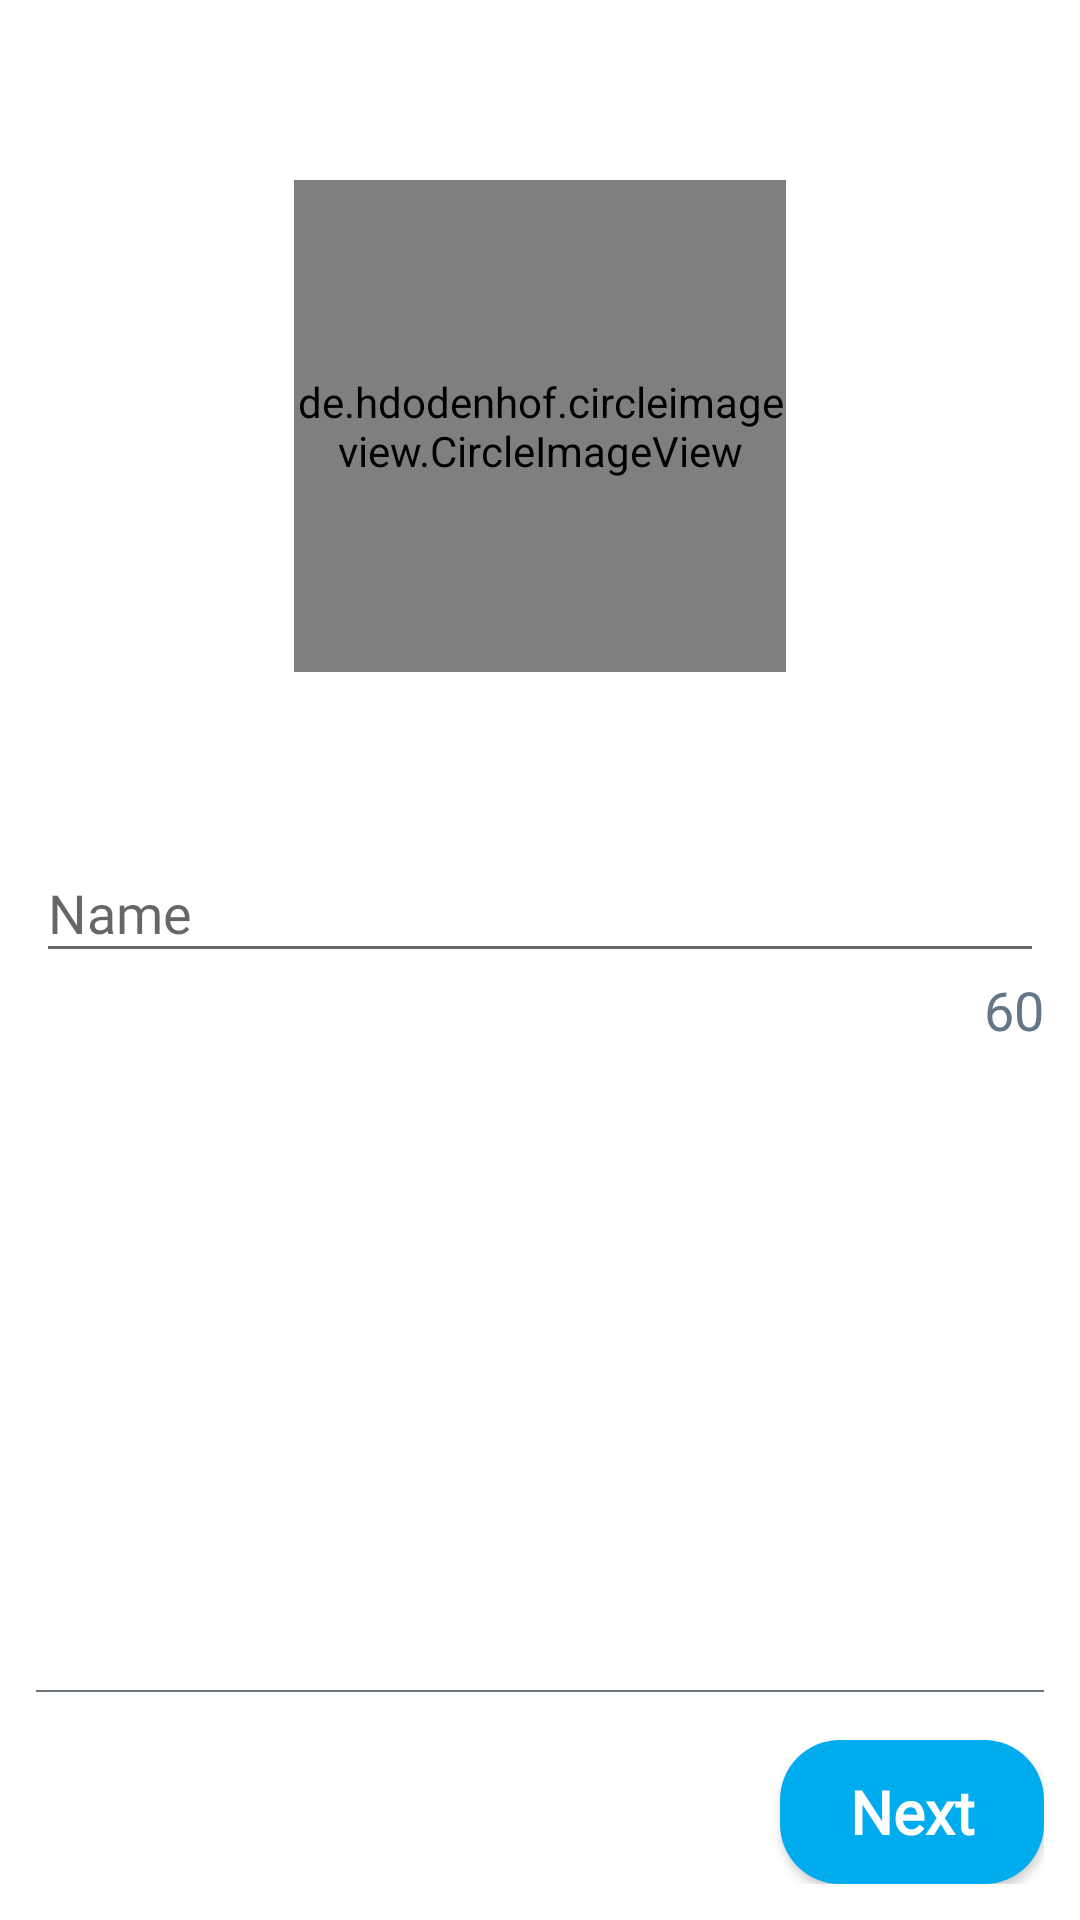

Reconstruct the res/layout file that produces this screen, plus the resources it refers to.
<!-- AndroidManifest.xml: application theme AppTheme -->
<!-- res/layout/activity_profile.xml -->
<?xml version="1.0" encoding="utf-8"?>
<RelativeLayout xmlns:android="http://schemas.android.com/apk/res/android"
    xmlns:app="http://schemas.android.com/apk/res-auto"
    xmlns:tools="http://schemas.android.com/tools"
    android:layout_width="match_parent"
    android:layout_height="match_parent"
    tools:context=".ProfileActivity"
    android:padding="12dp"
    android:background="#FFF">

    <ProgressBar
        android:id="@+id/progress_bar_result_comment_1"
        android:layout_width="24dp"
        android:layout_height="24dp"
        android:theme="@style/RedAccent"
        android:visibility="gone"
        android:layout_alignParentTop="true"
        android:layout_centerHorizontal="true"
        />

    <de.hdodenhof.circleimageview.CircleImageView
        android:id="@+id/take_profile"
        android:layout_width="164dp"
        android:layout_height="164dp"
        android:src="#DCDCDC"
        android:layout_centerHorizontal="true"
        android:layout_marginTop="48dp"/>

    <com.google.android.material.textfield.TextInputLayout
        android:id="@+id/number_text_input_layout_1"
        android:layout_width="match_parent"
        android:layout_marginTop="48dp"
        android:layout_height="wrap_content"
        android:layout_below="@+id/take_profile"
        >
        <EditText
            android:id="@+id/text_password"
            android:layout_width="match_parent"
            android:layout_height="wrap_content"
            android:layout_centerHorizontal="true"
            android:layout_centerVertical="true"
            android:scrollHorizontally="true"
            android:maxLines="1"
            android:ems="10"
            android:inputType="text"
            android:textColor="#E5070808"
            android:fontFamily="@font/arimo"
            android:hint="Name" />
    </com.google.android.material.textfield.TextInputLayout>

    <TextView
        android:layout_below="@+id/number_text_input_layout_1"
        android:id="@+id/maxlen_register_pass"
        android:layout_width="wrap_content"
        android:layout_height="wrap_content"
        android:text="60"
        android:textColor="#657786"
        android:fontFamily="@font/roboto"
        android:textSize="18sp"
        android:layout_alignParentRight="true"/>

    <RelativeLayout
        android:layout_width="match_parent"
        android:layout_height="0.5dp"
        android:background="#6C757B"
        android:layout_above="@+id/login_button"
        />

    <Button
        android:padding="8dp"
        android:id="@+id/login_button"
        android:layout_width="wrap_content"
        android:layout_height="wrap_content"
        android:textStyle="bold"
        android:textAllCaps="false"
        android:text="Next"
        android:textColor="#FFF"
        android:fontFamily="@font/roboto"
        android:background="@drawable/buttonbackground"
        android:layout_marginTop="16dp"
        android:layout_alignParentBottom="true"
        android:layout_alignParentRight="true"
        android:textSize="20sp"/>

</RelativeLayout>
<!-- resources referenced by this layout -->
<resources>
  <!-- drawable buttonbackground (drawable) -->
  <?xml version="1.0" encoding="utf-8"?>
  <shape xmlns:android="http://schemas.android.com/apk/res/android"
      android:shape="rectangle">
      <solid android:color="#00ACEE"/>
      <corners android:radius="20dp"/>
  </shape>
  <style name="RedAccent" parent="ThemeOverlay.AppCompat.Light">
          <item name="colorAccent">#00ACEE</item>
      </style>
  <style name="AppTheme" parent="Theme.AppCompat.Light.NoActionBar">
          
          <item name="android:windowLightStatusBar" tools:targetApi="m">true</item>
          <item name="android:navigationBarColor">#FFF</item>
          <item name="android:windowLightNavigationBar" tools:targetApi="o_mr1">true</item>
          <item name="colorPrimaryDark">#FFF</item>
          <item name="android:windowSoftInputMode">adjustResize</item>
          <item name="colorPrimary">#FFF</item>
          <item name="colorAccent">#00ACEE</item>
      </style>
</resources>
